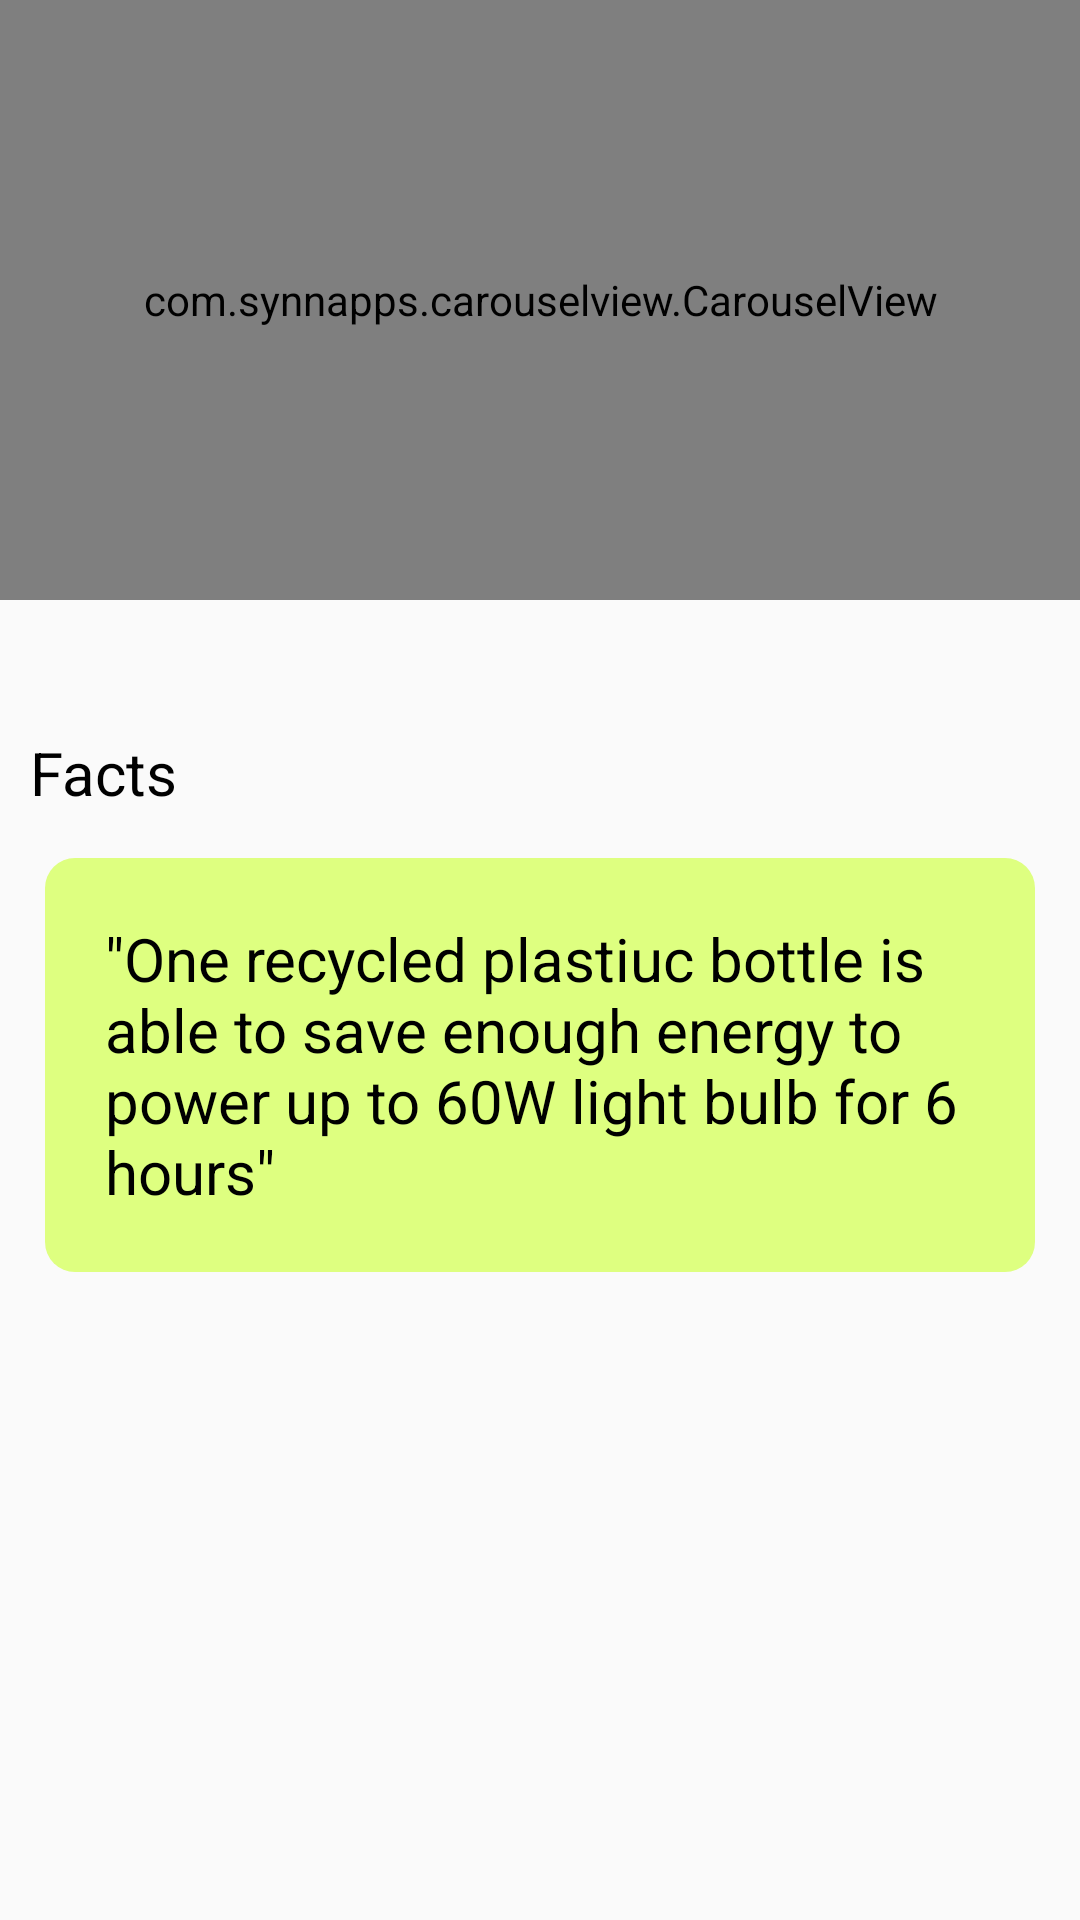

Layout XML and referenced resources for this Android screen:
<!-- AndroidManifest.xml: application theme AppTheme -->
<!-- res/layout/activity_plastic.xml -->
<?xml version="1.0" encoding="utf-8"?>
<RelativeLayout xmlns:android="http://schemas.android.com/apk/res/android"
    android:layout_width="match_parent"
    android:layout_height="match_parent"
    xmlns:app="http://schemas.android.com/apk/res-auto"
    android:layout_margin="10dp">

    <com.synnapps.carouselview.CarouselView
        android:layout_width="match_parent"
        android:layout_height="200dp"
        app:pageColor="#000000"
        app:fillColor="#ffffff"
        app:slideInterval="3000"
        app:radius="6dp"
        app:strokeColor="#ff777777"
        app:strokeWidth="1dp"
        android:id="@+id/Plastic_carousel"
        >

    </com.synnapps.carouselview.CarouselView>

    <TextView
        android:id="@+id/textView5"
        android:layout_width="wrap_content"
        android:layout_height="wrap_content"
        android:layout_below="@+id/Plastic_carousel"
        android:textSize="20dp"
        android:layout_marginTop="44dp"
        android:layout_marginHorizontal="10dp"
        android:text="Facts" />

    <TextView
        android:id="@+id/textView6"
        android:layout_width="match_parent"
        android:layout_height="wrap_content"
        android:layout_below="@+id/textView5"
        android:layout_centerHorizontal="true"
        android:textSize="20dp"
        android:padding="20dp"
        android:layout_margin="15dp"
        android:text='"One recycled plastiuc bottle is able to save enough energy to power up to 60W light bulb for 6 hours"'
        android:background="@drawable/fact_display_block"/>

</RelativeLayout>
<!-- resources referenced by this layout -->
<resources>
  <!-- drawable fact_display_block (drawable) -->
  <?xml version="1.0" encoding="utf-8"?>
  <shape xmlns:android="http://schemas.android.com/apk/res/android"
      android:shape="rectangle">
  
      <solid android:color="#DEFF80"/>
      <corners android:radius="10dp"/>
  
  </shape>
  <style name="AppTheme" parent="Theme.AppCompat.Light.DarkActionBar">
          
          <item name="colorPrimary">@color/colorPrimary</item>
          <item name="colorPrimaryDark">@color/colorPrimaryDark</item>
          <item name="colorAccent">@color/colorAccent</item>
          <item name="actionMenuTextColor">@color/colorPrimaryDark</item>
          <item name="android:textColor">@color/colorPrimaryDark</item>
          <item name="android:textColorSecondary">@color/colorPrimaryDark</item>
          <item name="android:actionOverflowButtonStyle">@style/customOverFlowButton</item>
          <item name="android:homeAsUpIndicator">@drawable/ic_left_arrow</item>
      </style>
  <color name="colorPrimary">#ffffff</color>
  <color name="colorPrimaryDark">#000000</color>
  <color name="colorAccent">#03DAC5</color>
  <style name="customOverFlowButton" parent="@android:style/Widget.Holo.Light.ActionButton.Overflow">
          <item name="android:textColorSecondary">@color/colorPrimaryDark</item>
      </style>
</resources>
